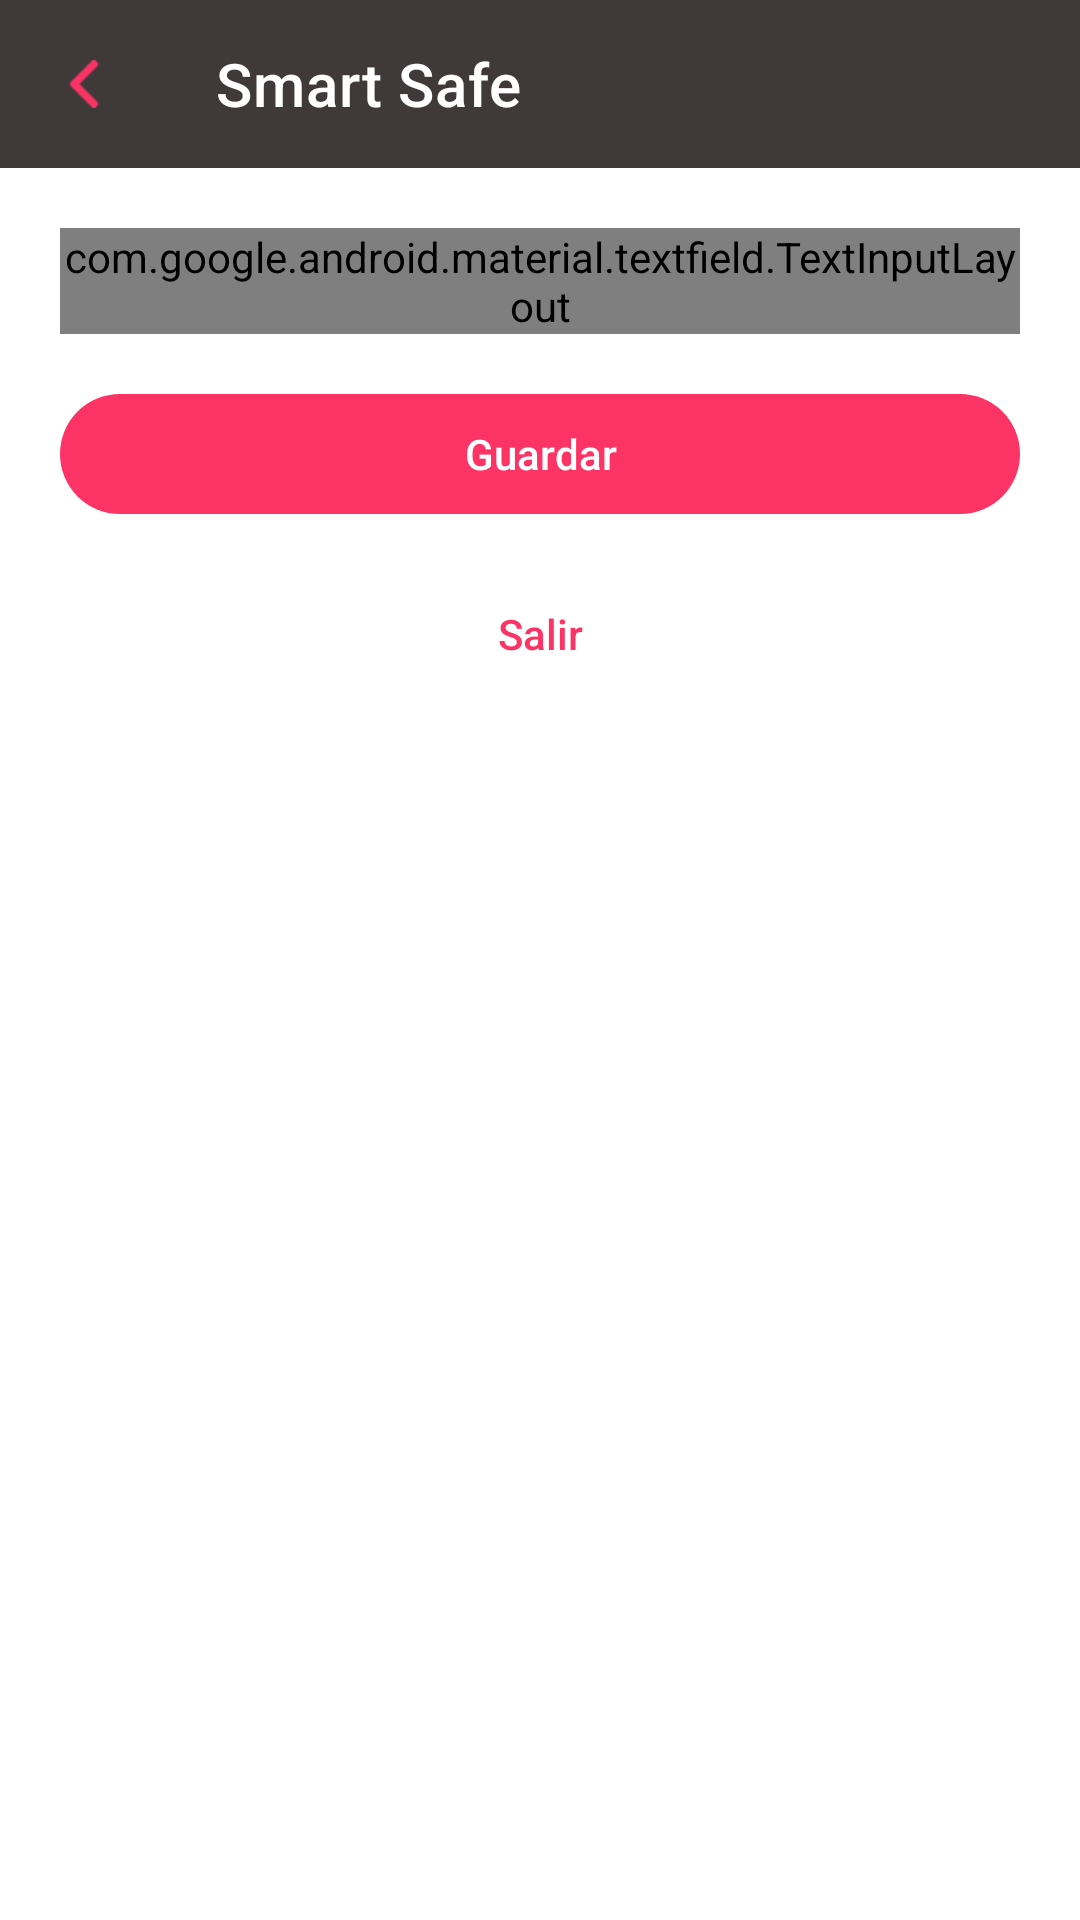

Produce the Android XML layout that renders to this screen, including the resource entries it uses.
<!-- AndroidManifest.xml: application theme Theme.Smartsafe_app -->
<!-- res/layout/fragment_profile.xml -->
<?xml version="1.0" encoding="utf-8"?>
<androidx.constraintlayout.widget.ConstraintLayout xmlns:android="http://schemas.android.com/apk/res/android"
    xmlns:app="http://schemas.android.com/apk/res-auto"
    xmlns:tools="http://schemas.android.com/tools"
    android:layout_width="match_parent"
    android:layout_height="match_parent"
    tools:context=".presentation.auth.profile.ProfileFragment">

    <com.google.android.material.appbar.AppBarLayout
        android:id="@+id/appBar"
        android:layout_width="match_parent"
        android:layout_height="wrap_content"
        app:layout_constraintEnd_toEndOf="parent"
        app:layout_constraintStart_toStartOf="parent"
        app:layout_constraintTop_toTopOf="parent">

        <androidx.appcompat.widget.Toolbar
            android:id="@+id/toolbar"
            android:layout_width="match_parent"
            android:layout_height="wrap_content"
            android:background="@color/bg_app"
            android:minHeight="?attr/actionBarSize"
            app:navigationIcon="@mipmap/ic_back"
            app:title="@string/app_name"
            app:titleTextColor="@color/white">

        </androidx.appcompat.widget.Toolbar>

    </com.google.android.material.appbar.AppBarLayout>

    <com.google.android.material.textfield.TextInputLayout
        android:id="@+id/profileNameText"
        style="@style/Widget.MaterialComponents.TextInputLayout.OutlinedBox"
        android:layout_width="match_parent"
        android:layout_height="wrap_content"
        android:layout_margin="20dp"
        android:layout_marginBottom="60dp"
        android:background="@null"
        android:hint="@string/profile_name"
        android:textColorHint="@color/black"
        app:boxStrokeColor="@color/pink"
        app:hintTextColor="@color/black"
        app:layout_constraintEnd_toEndOf="parent"
        app:layout_constraintStart_toStartOf="parent"
        app:layout_constraintTop_toBottomOf="@id/appBar"
        app:placeholderTextColor="@color/black"
        app:shapeAppearance="@color/black">

        <com.google.android.material.textfield.TextInputEditText
            android:layout_width="match_parent"
            android:layout_height="wrap_content"
            android:inputType="text"
            android:textColor="@color/black"
            android:textColorHint="@color/black" />

    </com.google.android.material.textfield.TextInputLayout>

    <androidx.appcompat.widget.AppCompatButton
        android:id="@+id/profileButtonSave"
        style="@style/GeneralButton"
        android:layout_margin="20dp"
        android:background="@drawable/bg_button"
        android:stateListAnimator="@null"
        android:text="@string/save"
        app:layout_constraintEnd_toEndOf="parent"
        app:layout_constraintStart_toStartOf="parent"
        app:layout_constraintTop_toBottomOf="@id/profileNameText" />

    <androidx.appcompat.widget.AppCompatButton
        android:id="@+id/profileButtonLogout"
        style="@style/SecondaryButton"
        android:layout_margin="20dp"
        android:stateListAnimator="@null"
        android:text="@string/profile_logout"
        app:layout_constraintEnd_toEndOf="parent"
        app:layout_constraintStart_toStartOf="parent"
        app:layout_constraintTop_toBottomOf="@id/profileButtonSave" />

    <com.smartsafe.smartsafe_app.presentation.components.loading.LoadingViewComponent
        android:id="@+id/loading"
        android:layout_width="match_parent"
        android:layout_height="match_parent"
        android:visibility="gone"
        app:layout_constraintBottom_toBottomOf="parent"
        app:layout_constraintEnd_toEndOf="parent"
        app:layout_constraintStart_toStartOf="parent"
        app:layout_constraintTop_toTopOf="parent"
        tools:visibility="gone" />

</androidx.constraintlayout.widget.ConstraintLayout>
<!-- resources referenced by this layout -->
<resources>
  <color name="bg_app">#403939</color>
  <color name="black">#FF000000</color>
  <color name="pink">#FC3465</color>
  <color name="white">#FFFFFFFF</color>
  <!-- drawable bg_button (drawable) -->
  <?xml version="1.0" encoding="utf-8"?>
  <shape xmlns:android="http://schemas.android.com/apk/res/android"
      android:shape="rectangle">
      <solid android:color="@color/pink" />
      <corners android:radius="20dp"/>
  </shape>
  <!-- mipmap ic_back: png bitmap (mipmap-xhdpi, 1019 bytes) -->
  <string name="app_name">Smart Safe</string>
  <string name="profile_logout">Salir</string>
  <string name="profile_name">Nombre</string>
  <string name="save">Guardar</string>
  <style name="GeneralButton">
          <item name="android:layout_width">match_parent</item>
          <item name="android:layout_height">40dp</item>
          <item name="android:textColor">@color/white</item>
          <item name="android:background">@drawable/bg_button</item>
          <item name="textAllCaps">false</item>
          <item name="android:textSize">14sp</item>
      </style>
  <style name="SecondaryButton">
          <item name="android:layout_width">match_parent</item>
          <item name="android:layout_height">40dp</item>
          <item name="android:textColor">@color/pink</item>
          <item name="android:background">@drawable/bg_button_transparent</item>
          <item name="textAllCaps">false</item>
          <item name="android:textSize">14sp</item>
      </style>
  <style name="Theme.Smartsafe_app" parent="Theme.MaterialComponents.DayNight.NoActionBar">
          
          <item name="colorPrimary">@color/bg_app</item>
          <item name="colorPrimaryVariant">#292727</item>
          <item name="colorOnPrimary">@color/white</item>
          
          <item name="colorSecondary">@color/pink</item>
          <item name="colorSecondaryVariant">#8C0224</item>
          <item name="colorOnSecondary">#D82551</item>
          
          <item name="android:statusBarColor" tools:targetApi="l">?attr/colorPrimaryVariant</item>
          
      </style>
  <!-- drawable bg_button_transparent (drawable) -->
  <?xml version="1.0" encoding="utf-8"?>
  <shape xmlns:android="http://schemas.android.com/apk/res/android"
      android:shape="rectangle">
      <solid android:color="@color/transparent" />
      <corners android:radius="20dp"/>
  </shape>
  <color name="transparent">#00000000</color>
</resources>
